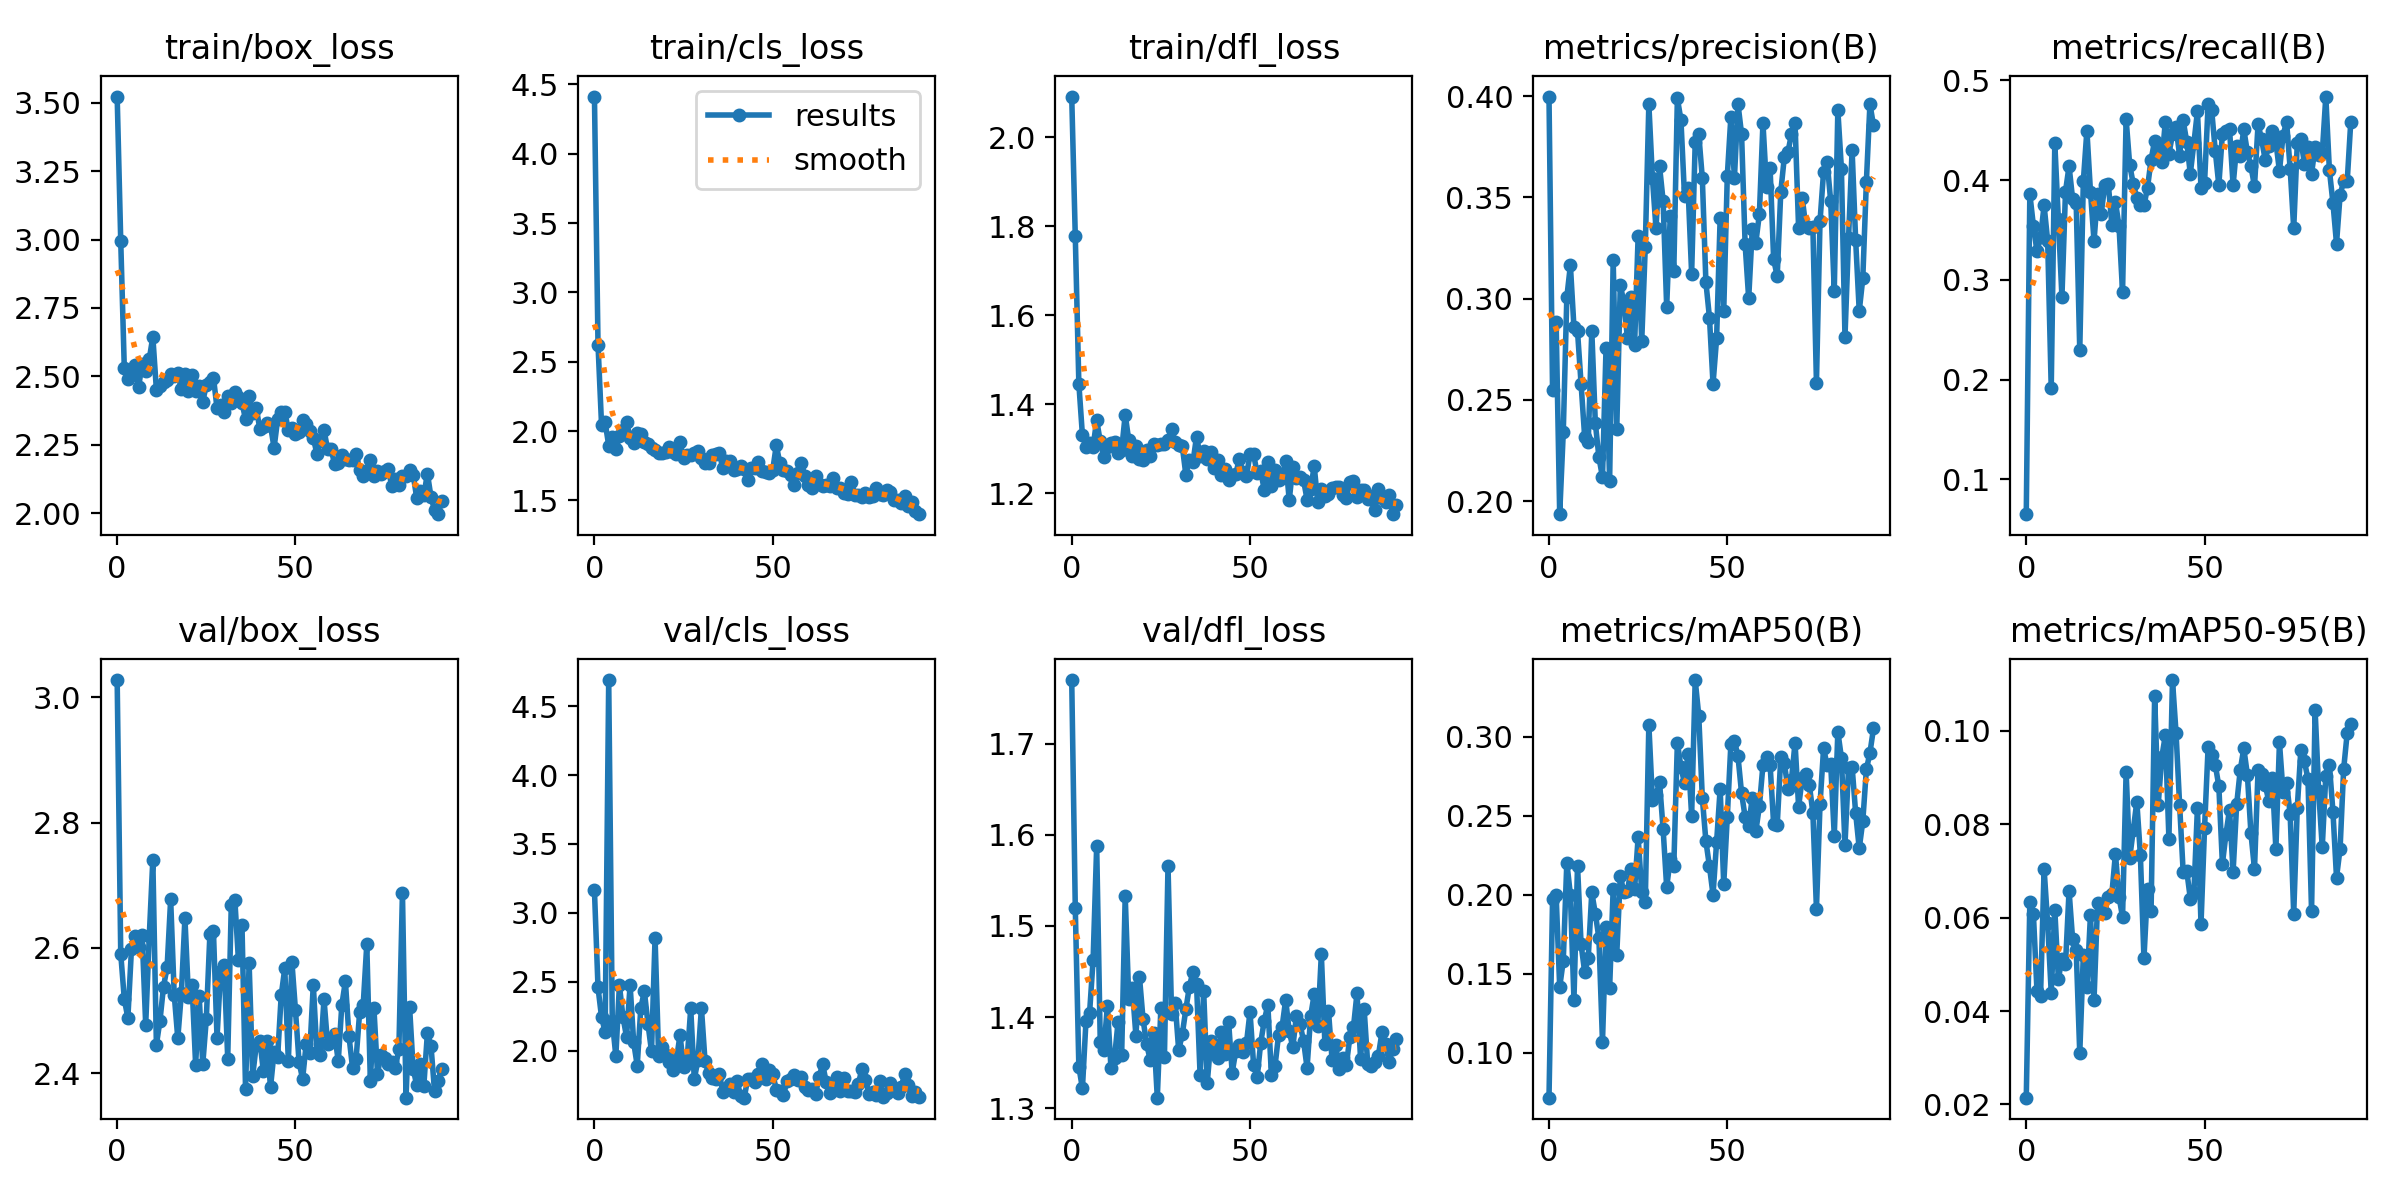

Source data for this figure (header and first rows):
epoch, train/box_loss, train/cls_loss, train/dfl_loss, metrics/precision(B), metrics/recall(B), metrics/mAP50(B), metrics/mAP50-95(B), val/box_loss, val/cls_loss, val/dfl_loss, lr/pg0, lr/pg1, lr/pg2
0, 3.522, 4.412, 2.091, 0.3997, 0.06497, 0.07158, 0.02146, 3.027, 3.163, 1.77, 0.0856, 0.0016, 0.0016
1, 2.995, 2.623, 1.778, 0.2547, 0.386, 0.1972, 0.06333, 2.591, 2.458, 1.52, 0.07029, 0.003291, 0.003291
2, 2.53, 2.04, 1.446, 0.2887, 0.3541, 0.1998, 0.06079, 2.518, 2.241, 1.345, 0.05497, 0.004972, 0.004972
3, 2.492, 2.062, 1.331, 0.1936, 0.3287, 0.1416, 0.04433, 2.488, 2.137, 1.322, 0.03964, 0.006643, 0.006643
4, 2.522, 1.896, 1.305, 0.234, 0.3427, 0.1582, 0.04323, 2.597, 4.689, 1.396, 0.02431, 0.008305, 0.008305
5, 2.54, 1.959, 1.313, 0.3007, 0.3745, 0.2203, 0.07043, 2.619, 2.218, 1.404, 0.009859, 0.009859, 0.009859
6, 2.461, 1.869, 1.305, 0.3164, 0.3388, 0.1999, 0.05878, 2.602, 1.961, 1.463, 0.009859, 0.009859, 0.009859
7, 2.546, 1.962, 1.365, 0.2859, 0.1911, 0.1336, 0.04394, 2.62, 2.475, 1.588, 0.00983, 0.00983, 0.00983
8, 2.519, 2.005, 1.317, 0.2839, 0.4369, 0.2184, 0.06174, 2.477, 2.244, 1.373, 0.009802, 0.009802, 0.009802
9, 2.563, 2.067, 1.282, 0.2579, 0.3605, 0.1685, 0.04686, 2.619, 2.1, 1.364, 0.009774, 0.009774, 0.009774
10, 2.645, 1.946, 1.304, 0.2319, 0.2828, 0.1512, 0.0512, 2.741, 2.476, 1.412, 0.009745, 0.009745, 0.009745
11, 2.451, 1.913, 1.314, 0.2292, 0.3885, 0.1598, 0.05003, 2.446, 2.061, 1.345, 0.009717, 0.009717, 0.009717
12, 2.465, 1.983, 1.315, 0.2843, 0.414, 0.2014, 0.06575, 2.484, 1.891, 1.355, 0.009689, 0.009689, 0.009689
13, 2.478, 1.977, 1.291, 0.2384, 0.3809, 0.1879, 0.05534, 2.538, 2.31, 1.395, 0.009661, 0.009661, 0.009661
14, 2.488, 1.92, 1.298, 0.2218, 0.3771, 0.1724, 0.0531, 2.569, 2.431, 1.358, 0.009632, 0.009632, 0.009632
15, 2.507, 1.905, 1.377, 0.2118, 0.2293, 0.1069, 0.03096, 2.677, 2.197, 1.533, 0.009604, 0.009604, 0.009604
16, 2.503, 1.878, 1.319, 0.2759, 0.3987, 0.1796, 0.05201, 2.525, 1.996, 1.419, 0.009576, 0.009576, 0.009576
17, 2.511, 1.866, 1.284, 0.2101, 0.4497, 0.1407, 0.04508, 2.456, 2.819, 1.431, 0.009547, 0.009547, 0.009547
18, 2.453, 1.842, 1.306, 0.3191, 0.3885, 0.2038, 0.0606, 2.527, 1.96, 1.38, 0.009519, 0.009519, 0.009519
19, 2.51, 1.845, 1.276, 0.2356, 0.3388, 0.1621, 0.04246, 2.648, 2.029, 1.444, 0.009491, 0.009491, 0.009491
20, 2.445, 1.851, 1.274, 0.3069, 0.386, 0.2119, 0.06313, 2.522, 1.971, 1.398, 0.009463, 0.009463, 0.009463
21, 2.504, 1.885, 1.298, 0.2979, 0.3656, 0.2014, 0.06252, 2.541, 1.915, 1.371, 0.009434, 0.009434, 0.009434
22, 2.447, 1.846, 1.285, 0.2806, 0.3949, 0.2022, 0.0611, 2.413, 1.86, 1.353, 0.009406, 0.009406, 0.009406
23, 2.464, 1.837, 1.31, 0.3008, 0.3962, 0.2162, 0.06453, 2.523, 1.938, 1.382, 0.009378, 0.009378, 0.009378
24, 2.407, 1.919, 1.308, 0.2771, 0.3554, 0.2036, 0.06505, 2.414, 2.113, 1.312, 0.009349, 0.009349, 0.009349
25, 2.469, 1.802, 1.311, 0.331, 0.3783, 0.2364, 0.07369, 2.487, 1.88, 1.41, 0.009321, 0.009321, 0.009321
26, 2.48, 1.831, 1.312, 0.2789, 0.3541, 0.2019, 0.06454, 2.621, 1.938, 1.356, 0.009293, 0.009293, 0.009293
27, 2.496, 1.826, 1.32, 0.3256, 0.2879, 0.1955, 0.06012, 2.626, 2.307, 1.566, 0.009265, 0.009265, 0.009265
28, 2.384, 1.839, 1.344, 0.396, 0.4612, 0.3076, 0.0912, 2.457, 1.793, 1.403, 0.009236, 0.009236, 0.009236
29, 2.396, 1.853, 1.315, 0.3597, 0.4153, 0.2601, 0.07277, 2.563, 1.93, 1.416, 0.009208, 0.009208, 0.009208
30, 2.371, 1.808, 1.309, 0.3347, 0.3962, 0.2628, 0.07874, 2.573, 2.31, 1.363, 0.00918, 0.00918, 0.00918
31, 2.429, 1.772, 1.306, 0.3654, 0.3822, 0.2712, 0.08487, 2.423, 1.927, 1.381, 0.009151, 0.009151, 0.009151
32, 2.402, 1.77, 1.242, 0.3483, 0.3745, 0.2415, 0.07343, 2.669, 1.835, 1.408, 0.009123, 0.009123, 0.009123
33, 2.443, 1.824, 1.276, 0.296, 0.3745, 0.2048, 0.05129, 2.676, 1.799, 1.433, 0.009095, 0.009095, 0.009095
34, 2.423, 1.835, 1.27, 0.3406, 0.3924, 0.2224, 0.06624, 2.581, 1.797, 1.45, 0.009067, 0.009067, 0.009067
35, 2.405, 1.84, 1.328, 0.3138, 0.4204, 0.2183, 0.0615, 2.636, 1.833, 1.437, 0.009038, 0.009038, 0.009038
36, 2.343, 1.733, 1.285, 0.3988, 0.4394, 0.2962, 0.1075, 2.375, 1.699, 1.336, 0.00901, 0.00901, 0.00901
37, 2.427, 1.784, 1.294, 0.3882, 0.43, 0.2807, 0.08424, 2.576, 1.727, 1.429, 0.008982, 0.008982, 0.008982
38, 2.365, 1.786, 1.277, 0.3507, 0.4183, 0.2706, 0.09438, 2.396, 1.761, 1.328, 0.008953, 0.008953, 0.008953
39, 2.384, 1.722, 1.293, 0.3545, 0.4586, 0.2891, 0.09905, 2.445, 1.701, 1.373, 0.008925, 0.008925, 0.008925
40, 2.309, 1.727, 1.256, 0.3124, 0.426, 0.2501, 0.07696, 2.452, 1.78, 1.364, 0.008897, 0.008897, 0.008897
41, 2.315, 1.746, 1.276, 0.3771, 0.4459, 0.3358, 0.1109, 2.403, 1.671, 1.355, 0.008869, 0.008869, 0.008869
42, 2.329, 1.725, 1.242, 0.3811, 0.4535, 0.3132, 0.09959, 2.452, 1.659, 1.384, 0.00884, 0.00884, 0.00884
43, 2.321, 1.644, 1.256, 0.3594, 0.4242, 0.2611, 0.0842, 2.377, 1.797, 1.359, 0.008812, 0.008812, 0.008812
44, 2.239, 1.736, 1.229, 0.3081, 0.4599, 0.2338, 0.06977, 2.434, 1.792, 1.394, 0.008784, 0.008784, 0.008784
45, 2.343, 1.733, 1.242, 0.2907, 0.4382, 0.2179, 0.07007, 2.426, 1.771, 1.339, 0.008755, 0.008755, 0.008755
46, 2.37, 1.778, 1.244, 0.2579, 0.4064, 0.1999, 0.06411, 2.524, 1.83, 1.363, 0.008727, 0.008727, 0.008727
47, 2.371, 1.713, 1.277, 0.2804, 0.4369, 0.2332, 0.0652, 2.567, 1.901, 1.369, 0.008699, 0.008699, 0.008699
48, 2.305, 1.704, 1.247, 0.34, 0.4688, 0.267, 0.08352, 2.419, 1.796, 1.361, 0.008671, 0.008671, 0.008671
49, 2.313, 1.698, 1.24, 0.2939, 0.3924, 0.2066, 0.0586, 2.578, 1.863, 1.371, 0.008642, 0.008642, 0.008642
50, 2.29, 1.72, 1.287, 0.3605, 0.3975, 0.2492, 0.07932, 2.5, 1.831, 1.406, 0.008614, 0.008614, 0.008614
51, 2.298, 1.898, 1.288, 0.3896, 0.4765, 0.2951, 0.09663, 2.418, 1.717, 1.347, 0.008586, 0.008586, 0.008586
52, 2.341, 1.766, 1.245, 0.3596, 0.4699, 0.2975, 0.09487, 2.39, 1.71, 1.334, 0.008557, 0.008557, 0.008557
53, 2.327, 1.721, 1.249, 0.3961, 0.4293, 0.2874, 0.09276, 2.447, 1.676, 1.372, 0.008529, 0.008529, 0.008529
54, 2.301, 1.709, 1.208, 0.3812, 0.3949, 0.2643, 0.08817, 2.432, 1.783, 1.396, 0.008501, 0.008501, 0.008501
55, 2.277, 1.685, 1.27, 0.3269, 0.4466, 0.2492, 0.07155, 2.542, 1.792, 1.413, 0.008473, 0.008473, 0.008473
56, 2.217, 1.612, 1.216, 0.3001, 0.4497, 0.2436, 0.07791, 2.433, 1.82, 1.336, 0.008444, 0.008444, 0.008444
57, 2.265, 1.7, 1.253, 0.3342, 0.451, 0.2614, 0.08315, 2.429, 1.788, 1.346, 0.008416, 0.008416, 0.008416
58, 2.304, 1.768, 1.229, 0.3276, 0.3949, 0.2401, 0.06984, 2.518, 1.808, 1.38, 0.008388, 0.008388, 0.008388
59, 2.234, 1.679, 1.235, 0.3417, 0.4338, 0.256, 0.08427, 2.447, 1.736, 1.389, 0.008359, 0.008359, 0.008359
... 32 more rows
